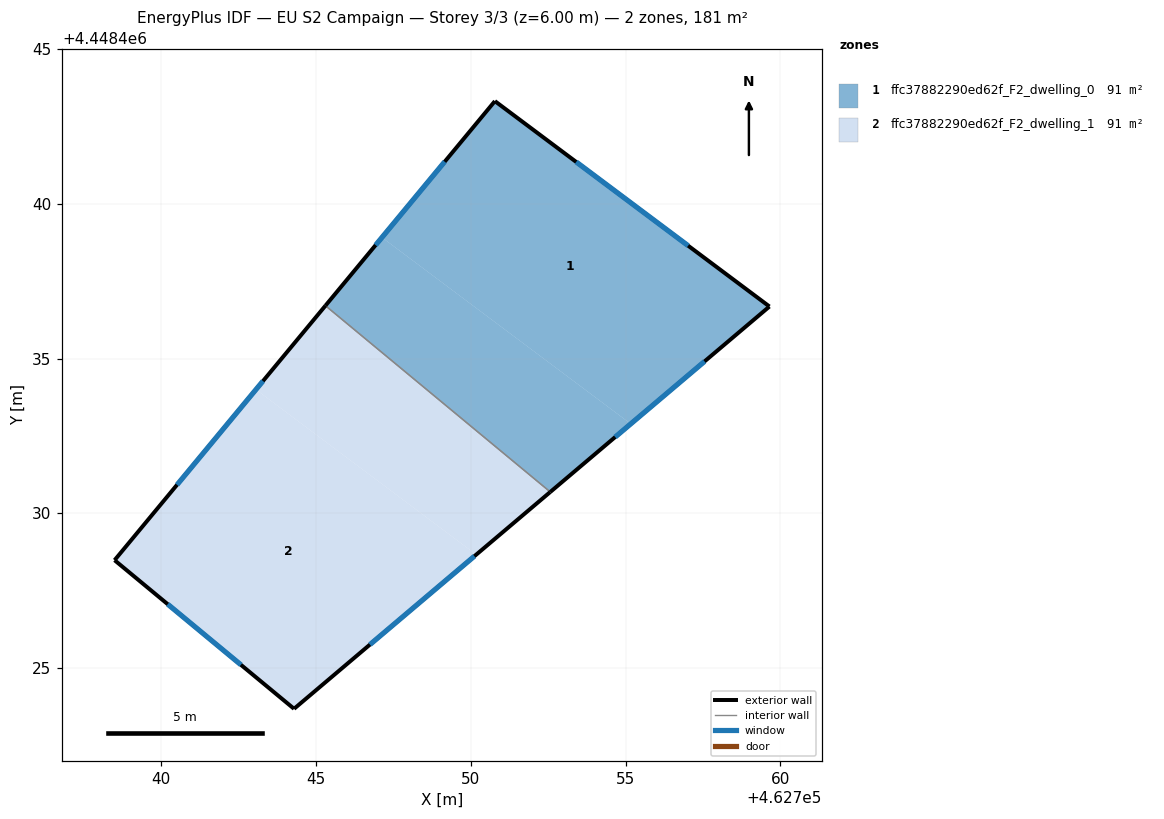
=== STOREY PLAN SPEC (per zone: floor XY polygon, exterior-wall plan segments, windows/doors) ===
zone 1: ffc37882290ed62f_F2_dwelling_0  (90.6 m²)
  floor: (462759.65, 4448436.68) (462755.17, 4448432.89) (462747.13, 4448438.92) (462750.78, 4448443.32)
  floor: (462755.17, 4448432.89) (462752.57, 4448430.69) (462745.30, 4448436.71) (462747.13, 4448438.92)
  exterior wall: (462750.78, 4448443.32) – (462745.30, 4448436.71)  [8.6 m]
    window: (462749.16, 4448441.36) – (462746.92, 4448438.67)  [4.3 m²]
  exterior wall: (462759.65, 4448436.68) – (462750.78, 4448443.32)  [11.1 m]
    window: (462757.02, 4448438.65) – (462753.41, 4448441.36)  [5.5 m²]
  exterior wall: (462752.57, 4448430.69) – (462759.65, 4448436.68)  [9.3 m]
    window: (462754.67, 4448432.47) – (462757.55, 4448434.91)  [4.6 m²]
  interior walls: 1
zone 2: ffc37882290ed62f_F2_dwelling_1  (90.6 m²)
  floor: (462750.18, 4448428.67) (462744.29, 4448423.68) (462738.49, 4448428.49) (462743.06, 4448434.00)
  floor: (462752.57, 4448430.69) (462750.18, 4448428.67) (462743.06, 4448434.00) (462745.30, 4448436.71)
  exterior wall: (462744.29, 4448423.68) – (462752.57, 4448430.69)  [10.8 m]
    window: (462746.74, 4448425.76) – (462750.12, 4448428.62)  [5.4 m²]
  exterior wall: (462738.49, 4448428.49) – (462744.29, 4448423.68)  [7.5 m]
    window: (462740.21, 4448427.06) – (462742.57, 4448425.11)  [3.8 m²]
  exterior wall: (462745.30, 4448436.71) – (462738.49, 4448428.49)  [10.7 m]
    window: (462743.28, 4448434.27) – (462740.51, 4448430.92)  [5.3 m²]
  interior walls: 1

=== DERIVED (storey summary) ===
Building: EU S2 Campaign
Storey: 3 of 3  (floor level z = 6.00 m)
Storey gross floor area: 181.2 m²
Zones on this storey: 2
  - ffc37882290ed62f_F2_dwelling_0: floor 90.6 m²; exterior wall 28.9 m (86.8 m²); 3 window(s) 14.4 m²; WWR 16.6%
  - ffc37882290ed62f_F2_dwelling_1: floor 90.6 m²; exterior wall 29.1 m (87.2 m²); 3 window(s) 14.5 m²; WWR 16.6%
Zone adjacency (shared interzone walls):
  - ffc37882290ed62f_F2_dwelling_0 ↔ ffc37882290ed62f_F2_dwelling_1